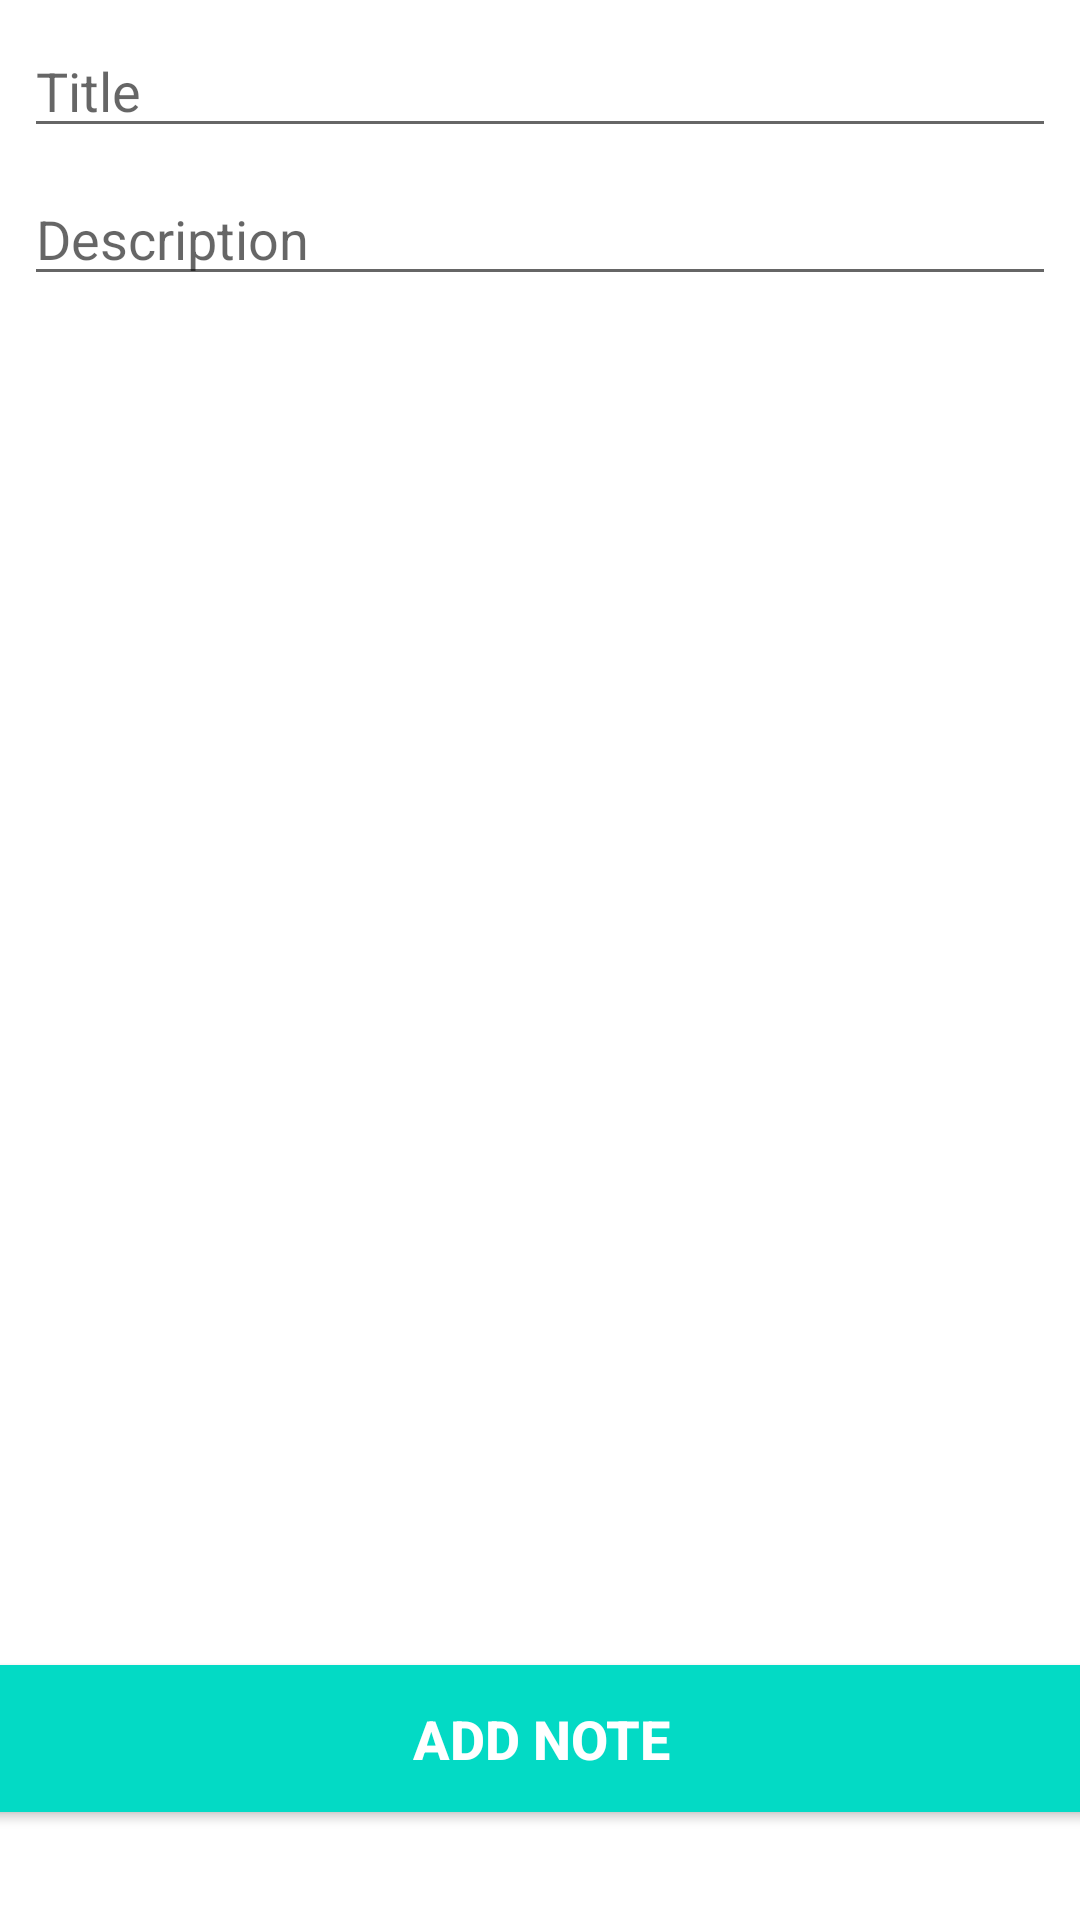

This screen was rendered from an Android layout file. Write that file and the resources it references.
<!-- AndroidManifest.xml: application theme Theme.MC_CourseProject -->
<!-- res/layout/activity_add_notes.xml -->
<?xml version="1.0" encoding="utf-8"?>
<androidx.constraintlayout.widget.ConstraintLayout xmlns:android="http://schemas.android.com/apk/res/android"
    xmlns:app="http://schemas.android.com/apk/res-auto"
    xmlns:tools="http://schemas.android.com/tools"
    android:layout_width="match_parent"
    android:layout_height="match_parent"
    tools:context=".AddNotesActivity">

    <EditText
        android:id="@+id/title"
        android:layout_width="0dp"
        android:layout_height="wrap_content"
        android:layout_margin="8dp"
        android:layout_marginStart="8dp"
        android:layout_marginTop="65dp"
        android:layout_marginEnd="8dp"
        android:hint="Title"
        android:textColor="@color/black"
        app:layout_constraintEnd_toEndOf="parent"
        app:layout_constraintStart_toStartOf="parent"
        app:layout_constraintTop_toTopOf="parent" />

    <EditText
        android:id="@+id/description"
        android:layout_width="0dp"
        android:layout_height="wrap_content"
        android:layout_below="@id/title"
        android:layout_margin="8dp"
        android:layout_marginStart="8dp"
        android:layout_marginTop="60dp"
        android:layout_marginEnd="8dp"
        android:hint="Description"
        android:textColor="@color/black"
        app:layout_constraintEnd_toEndOf="parent"
        app:layout_constraintHorizontal_bias="0.0"
        app:layout_constraintStart_toStartOf="parent"
        app:layout_constraintTop_toBottomOf="@+id/title" />

    <Button
        android:id="@+id/addNote"
        android:layout_width="373dp"
        android:layout_height="49dp"
        android:layout_alignParentBottom="true"
        android:layout_marginStart="20dp"
        android:layout_marginEnd="20dp"
        android:layout_marginBottom="36dp"
        android:background="@color/teal_200"
        android:text="Add Note"
        android:textColor="@color/white"
        android:textSize="18sp"
        android:textStyle="bold"
        app:layout_constraintBottom_toBottomOf="parent"
        app:layout_constraintEnd_toEndOf="parent"
        app:layout_constraintStart_toStartOf="parent" />


</androidx.constraintlayout.widget.ConstraintLayout>
<!-- resources referenced by this layout -->
<resources>
  <color name="black">#FF000000</color>
  <color name="teal_200">#FF03DAC5</color>
  <color name="white">#FFFFFFFF</color>
  <style name="Theme.MC_CourseProject" parent="Theme.MaterialComponents.DayNight.NoActionBar">
          
          <item name="colorPrimary">@color/purple_500</item>
          <item name="colorPrimaryVariant">@color/purple_700</item>
          <item name="colorOnPrimary">@color/white</item>
          
          <item name="colorSecondary">@color/teal_200</item>
          <item name="colorSecondaryVariant">@color/teal_700</item>
          <item name="colorOnSecondary">@color/black</item>
          
          <item name="android:statusBarColor" tools:targetApi="l">?attr/colorPrimaryVariant</item>
          
      </style>
  <color name="purple_500">#FF6200EE</color>
  <color name="purple_700">#FF3700B3</color>
  <color name="teal_700">#FF018786</color>
</resources>
